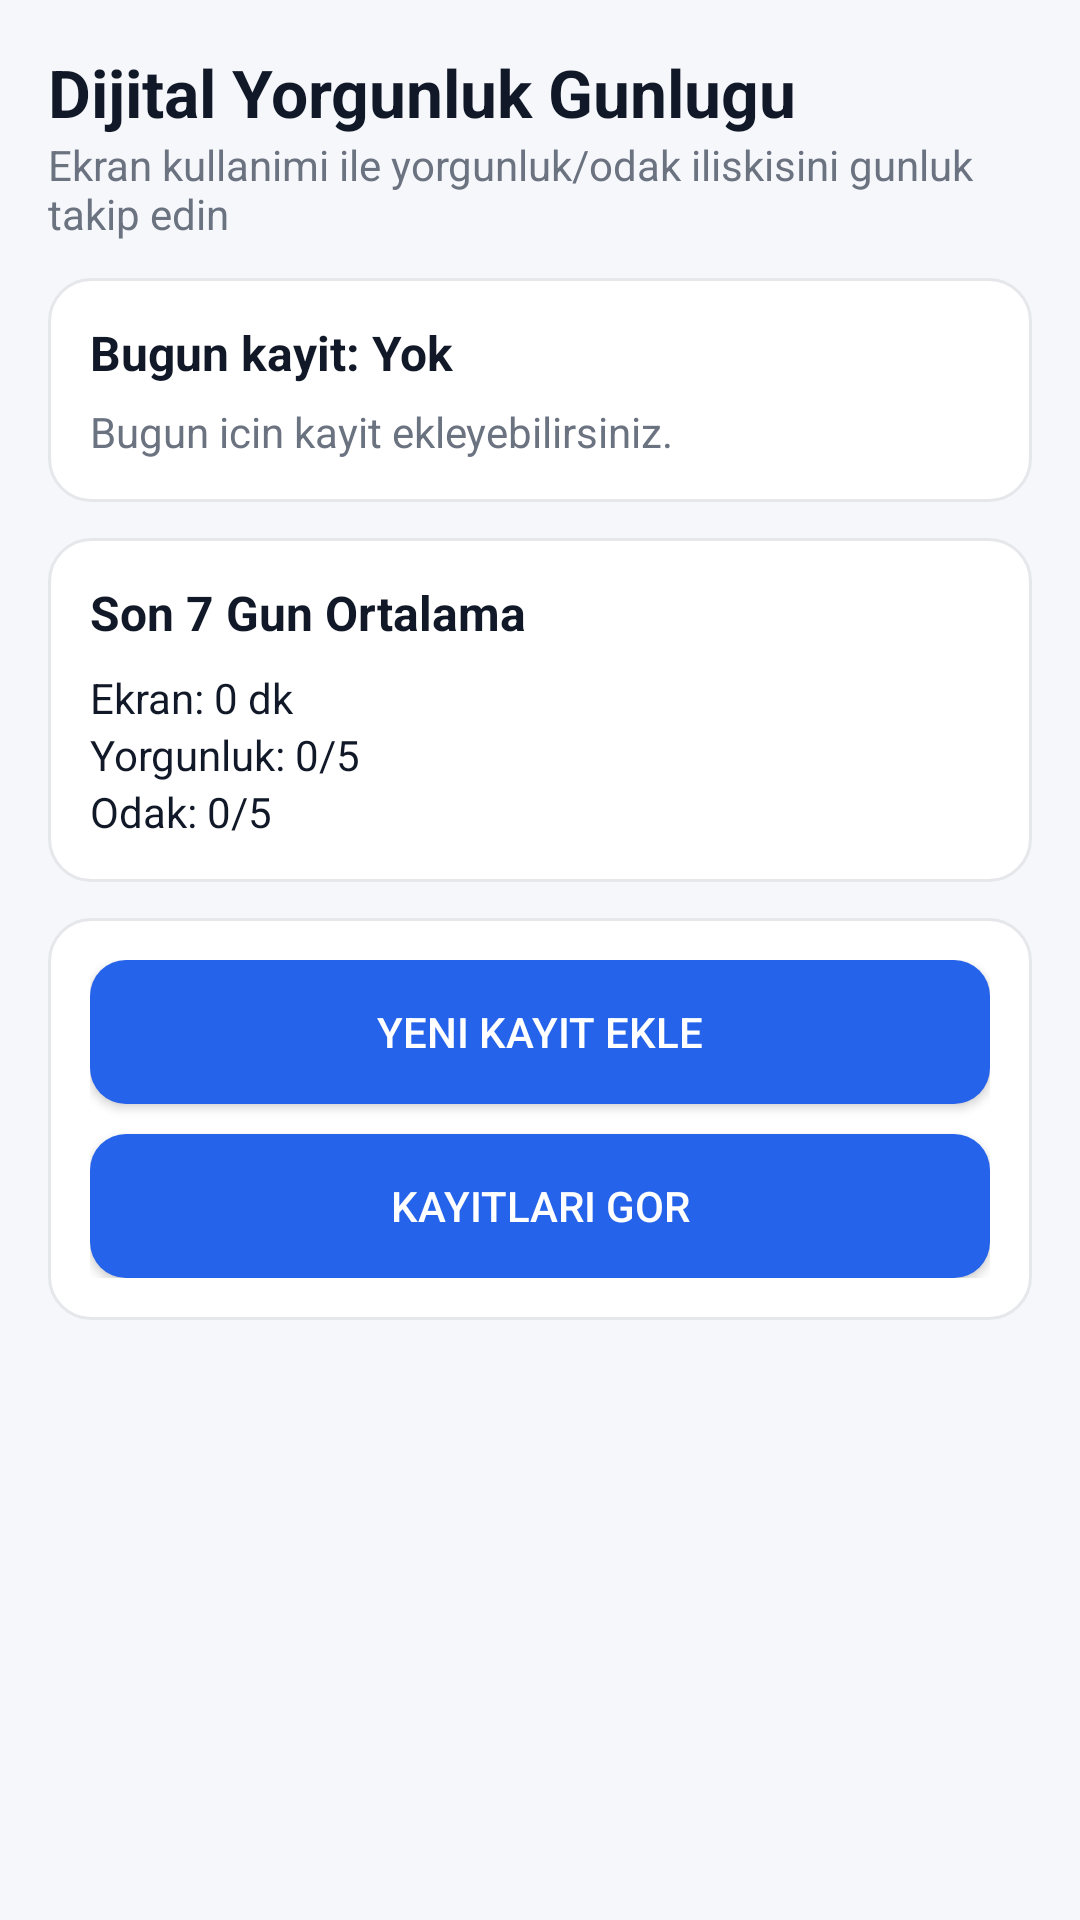

Write the Android layout XML for this screen, with the resource values it uses.
<!-- AndroidManifest.xml: application theme Theme.DigitalFatigueDiaryFinalProje -->
<!-- res/layout/activity_main.xml -->
<?xml version="1.0" encoding="utf-8"?>
<ScrollView xmlns:android="http://schemas.android.com/apk/res/android"
    android:layout_width="match_parent"
    android:layout_height="match_parent"
    android:background="@color/bg">

    <LinearLayout
        android:layout_width="match_parent"
        android:layout_height="wrap_content"
        android:orientation="vertical"
        android:padding="16dp">

        <TextView
            android:layout_width="match_parent"
            android:layout_height="wrap_content"
            android:text="Dijital Yorgunluk Gunlugu"
            android:textSize="22sp"
            android:textStyle="bold"
            android:textColor="@color/text" />

        <TextView
            android:layout_width="match_parent"
            android:layout_height="wrap_content"
            android:text="Ekran kullanimi ile yorgunluk/odak iliskisini gunluk takip edin"
            android:textSize="14sp"
            android:textColor="@color/text_muted"
            android:paddingBottom="12dp" />

        
        <LinearLayout
            android:layout_width="match_parent"
            android:layout_height="wrap_content"
            android:background="@drawable/bg_card"
            android:orientation="vertical">

            <TextView
                android:id="@+id/tvBugunDurum"
                android:layout_width="match_parent"
                android:layout_height="wrap_content"
                android:text="Bugun kayit: Yok"
                android:textStyle="bold"
                android:textSize="16sp"
                android:textColor="@color/text"
                android:paddingBottom="6dp" />

            <TextView
                android:id="@+id/tvBugunOzet"
                android:layout_width="match_parent"
                android:layout_height="wrap_content"
                android:text="Bugun icin kayit ekleyebilirsiniz."
                android:textSize="14sp"
                android:textColor="@color/text_muted" />
        </LinearLayout>

        
        <LinearLayout
            android:layout_width="match_parent"
            android:layout_height="wrap_content"
            android:layout_marginTop="12dp"
            android:background="@drawable/bg_card"
            android:orientation="vertical">

            <TextView
                android:layout_width="match_parent"
                android:layout_height="wrap_content"
                android:text="Son 7 Gun Ortalama"
                android:textStyle="bold"
                android:textSize="16sp"
                android:textColor="@color/text"
                android:paddingBottom="8dp" />

            <TextView
                android:id="@+id/tvAvgEkran"
                android:layout_width="match_parent"
                android:layout_height="wrap_content"
                android:text="Ekran: 0 dk"
                android:textColor="@color/text" />

            <TextView
                android:id="@+id/tvAvgYorgunluk"
                android:layout_width="match_parent"
                android:layout_height="wrap_content"
                android:text="Yorgunluk: 0/5"
                android:textColor="@color/text" />

            <TextView
                android:id="@+id/tvAvgOdak"
                android:layout_width="match_parent"
                android:layout_height="wrap_content"
                android:text="Odak: 0/5"
                android:textColor="@color/text" />
        </LinearLayout>

        
        <LinearLayout
            android:layout_width="match_parent"
            android:layout_height="wrap_content"
            android:layout_marginTop="12dp"
            android:background="@drawable/bg_card"
            android:orientation="vertical">

            <Button
                android:id="@+id/btnKayitEkle"
                android:layout_width="match_parent"
                android:layout_height="48dp"
                android:text="Yeni Kayit Ekle"
                android:textColor="@android:color/white"
                android:background="@drawable/bg_button_primary" />

            <Button
                android:id="@+id/btnKayitlar"
                android:layout_width="match_parent"
                android:layout_height="48dp"
                android:layout_marginTop="10dp"
                android:text="Kayitlari Gor"
                android:textColor="@android:color/white"
                android:background="@drawable/bg_button_primary" />
        </LinearLayout>

    </LinearLayout>
</ScrollView>
<!-- resources referenced by this layout -->
<resources>
  <color name="bg">#F5F7FB</color>
  <color name="text">#111827</color>
  <color name="text_muted">#6B7280</color>
  <!-- drawable bg_button_primary (drawable) -->
  <?xml version="1.0" encoding="utf-8"?>
  <selector xmlns:android="http://schemas.android.com/apk/res/android">
      <item android:state_pressed="true">
          <shape>
              <solid android:color="@color/primary_dark" />
              <corners android:radius="12dp" />
          </shape>
      </item>
      <item>
          <shape>
              <solid android:color="@color/primary" />
              <corners android:radius="12dp" />
          </shape>
      </item>
  </selector>
  <!-- drawable bg_card (drawable) -->
  <?xml version="1.0" encoding="utf-8"?>
  <shape xmlns:android="http://schemas.android.com/apk/res/android">
      <solid android:color="@color/card" />
      <stroke android:width="1dp" android:color="@color/border" />
      <corners android:radius="14dp" />
      <padding android:left="14dp" android:top="14dp" android:right="14dp" android:bottom="14dp" />
  </shape>
  <style name="Theme.DigitalFatigueDiaryFinalProje" parent="Base.Theme.DigitalFatigueDiaryFinalProje" />
  <color name="primary_dark">#1E40AF</color>
  <color name="primary">#2563EB</color>
  <color name="card">#FFFFFF</color>
  <color name="border">#E5E7EB</color>
  <style name="Base.Theme.DigitalFatigueDiaryFinalProje" parent="Theme.Material3.DayNight.NoActionBar">
          
          
      </style>
</resources>
